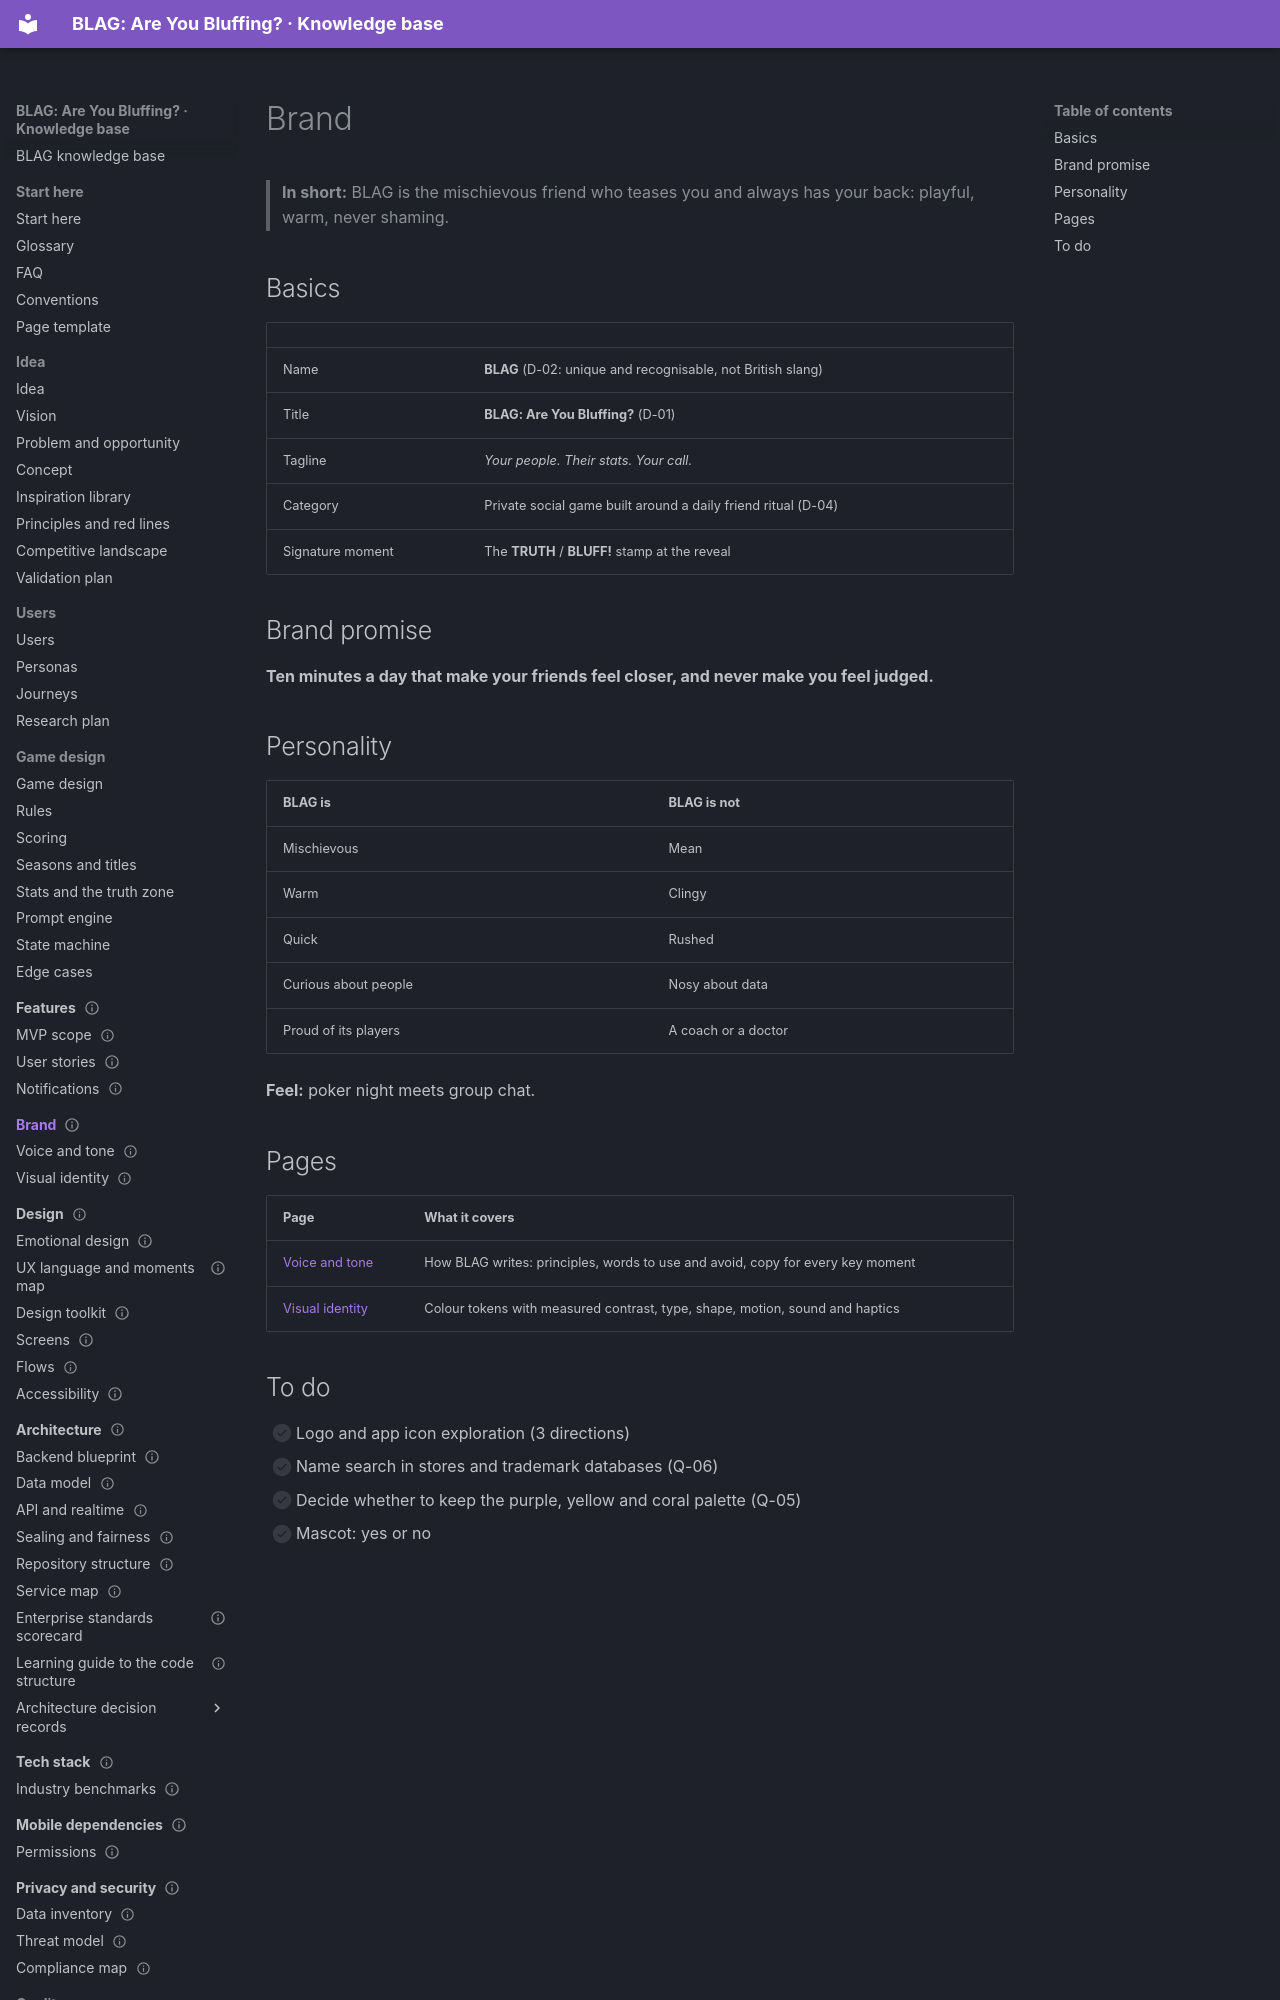

repository: VIsHnu1762/blag · page: 05-brand/index.html · generator: mkdocs

---
id: brand.home
title: Brand
section: 05-brand
status: draft
summary: "BLAG's name, title, personality, brand promise and the links to voice and tone and visual identity."
last_updated: 2026-11-04
audience: [design, everyone, judges]
related: [brand.voice, brand.visual, idea.vision]
---

# Brand

> **In short:** BLAG is the mischievous friend who teases you and always has your back: playful, warm, never shaming.

## Basics

| | |
|---|---|
| Name | **BLAG** (D-02: unique and recognisable, not British slang) |
| Title | **BLAG: Are You Bluffing?** (D-01) |
| Tagline | *Your people. Their stats. Your call.* |
| Category | Private social game built around a daily friend ritual (D-04) |
| Signature moment | The **TRUTH** / **BLUFF!** stamp at the reveal |

## Brand promise

**Ten minutes a day that make your friends feel closer, and never make you feel judged.**

## Personality

| BLAG is | BLAG is not |
|---|---|
| Mischievous | Mean |
| Warm | Clingy |
| Quick | Rushed |
| Curious about people | Nosy about data |
| Proud of its players | A coach or a doctor |

**Feel:** poker night meets group chat.
